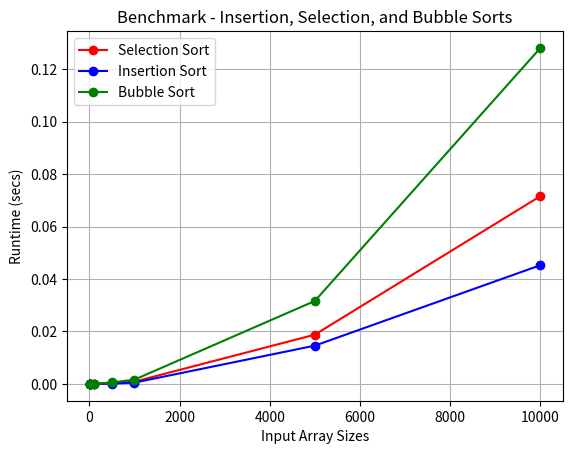

Generate this figure with matplotlib:
import matplotlib.pyplot as plt

# Data for Selection Sort
x_sel = [5, 10, 20, 100, 500, 1000, 5000, 10000]
y_sel = [0.000001, 0.000002, 0.000003, 0.000017, 0.000369, 0.000863, 0.018788, 0.071616]

# Data for Insertion Sort
x_ins = [5, 10, 20, 100, 500, 1000, 5000, 10000]
y_ins = [0.000002, 0.000003, 0.000003, 0.000011, 0.000135, 0.000494, 0.014600, 0.045279]

# Data for Bubble Sort
x_bub = [5, 10, 20, 100, 500, 1000, 5000, 10000]
y_bub = [0.000001, 0.000002, 0.000003, 0.000034, 0.000548, 0.001624, 0.031635, 0.128126]

# Plotting
plt.figure()
plt.plot(x_sel, y_sel, marker='o', linestyle='-', color='r', label='Selection Sort')
plt.plot(x_ins, y_ins, marker='o', linestyle='-', color='b', label='Insertion Sort')
plt.plot(x_bub, y_bub, marker='o', linestyle='-', color='g', label='Bubble Sort')

plt.xlabel('Input Array Sizes')
plt.ylabel('Runtime (secs)')
plt.title('Benchmark - Insertion, Selection, and Bubble Sorts')
plt.grid(True)
plt.legend()
plt.savefig('benchmark_sorting_algorithms.png')
plt.show()
